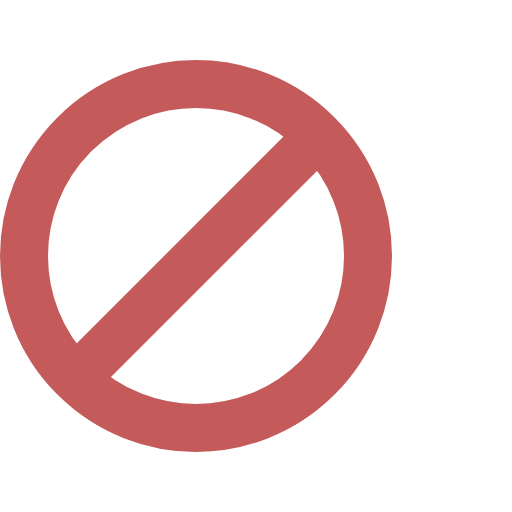
t = 0.00 s
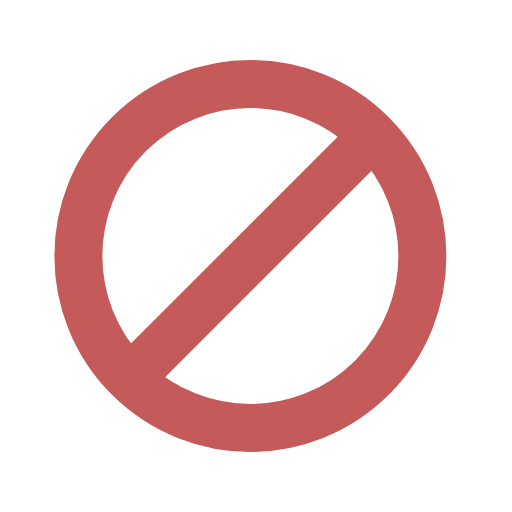
t = 0.09 s
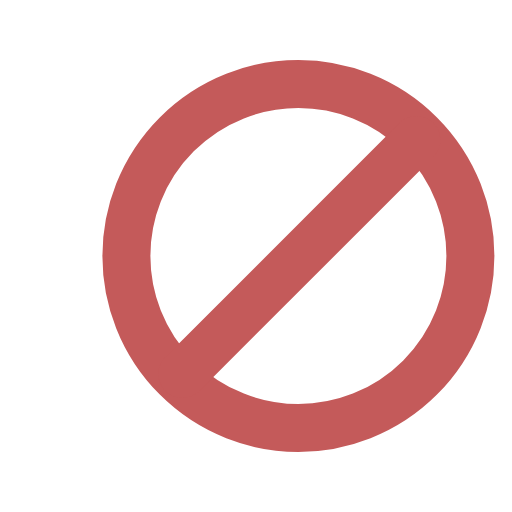
t = 0.21 s
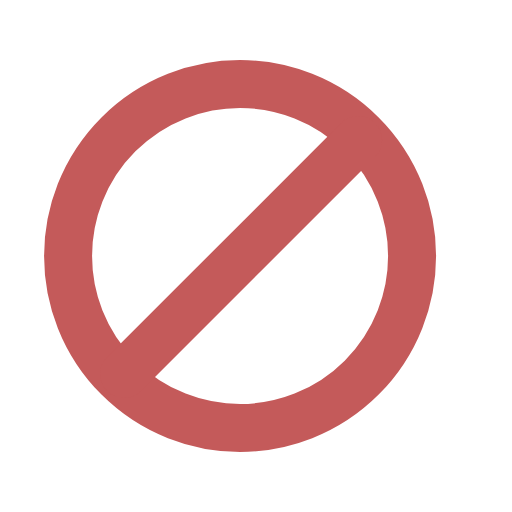
t = 0.29 s
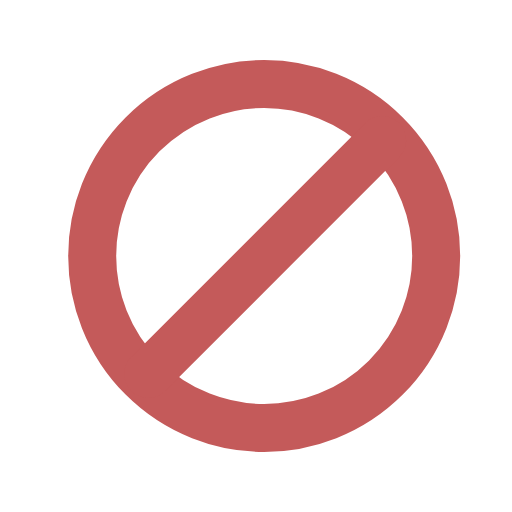
t = 0.40 s
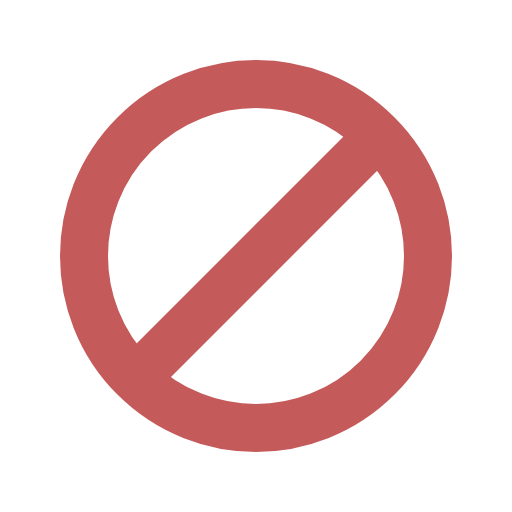
t = 0.50 s

The animated SVG that drew these frames (rendered in a browser with its animation timeline set to each time). Animation: 1 SMIL element (animateTransform=1); one cycle of 0.50 s.

<svg width="256" height="256" viewBox="0 0 256 256" fill="none" xmlns="http://www.w3.org/2000/svg">
<g>
    <circle cx="128" cy="128" r="86" stroke="#C45A5A" stroke-width="24"/>
    <path d="M70 187L187 70" stroke="#C45A5A" stroke-width="24" stroke-linecap="round" stroke-linejoin="round"/>
    <animateTransform
        attributeName="transform"
        type="translate"
        dur="0.5s"
        calcMode="spline"
        values="-30,0;25,0;-12,0;6,0;2,0;0,0"
        keyTimes="0; 0.35; 0.65; 0.85; 0.95; 1"
        keySplines="0.5 0 0.5 1;
                    0.5 0 0.5 1;
                    0.5 0 0.5 1;
                    0.5 0 0.5 1;
                    0.5 0 0.5 1;"
        fill="freeze"
        additive="sum"
    />
</g>
</svg>
